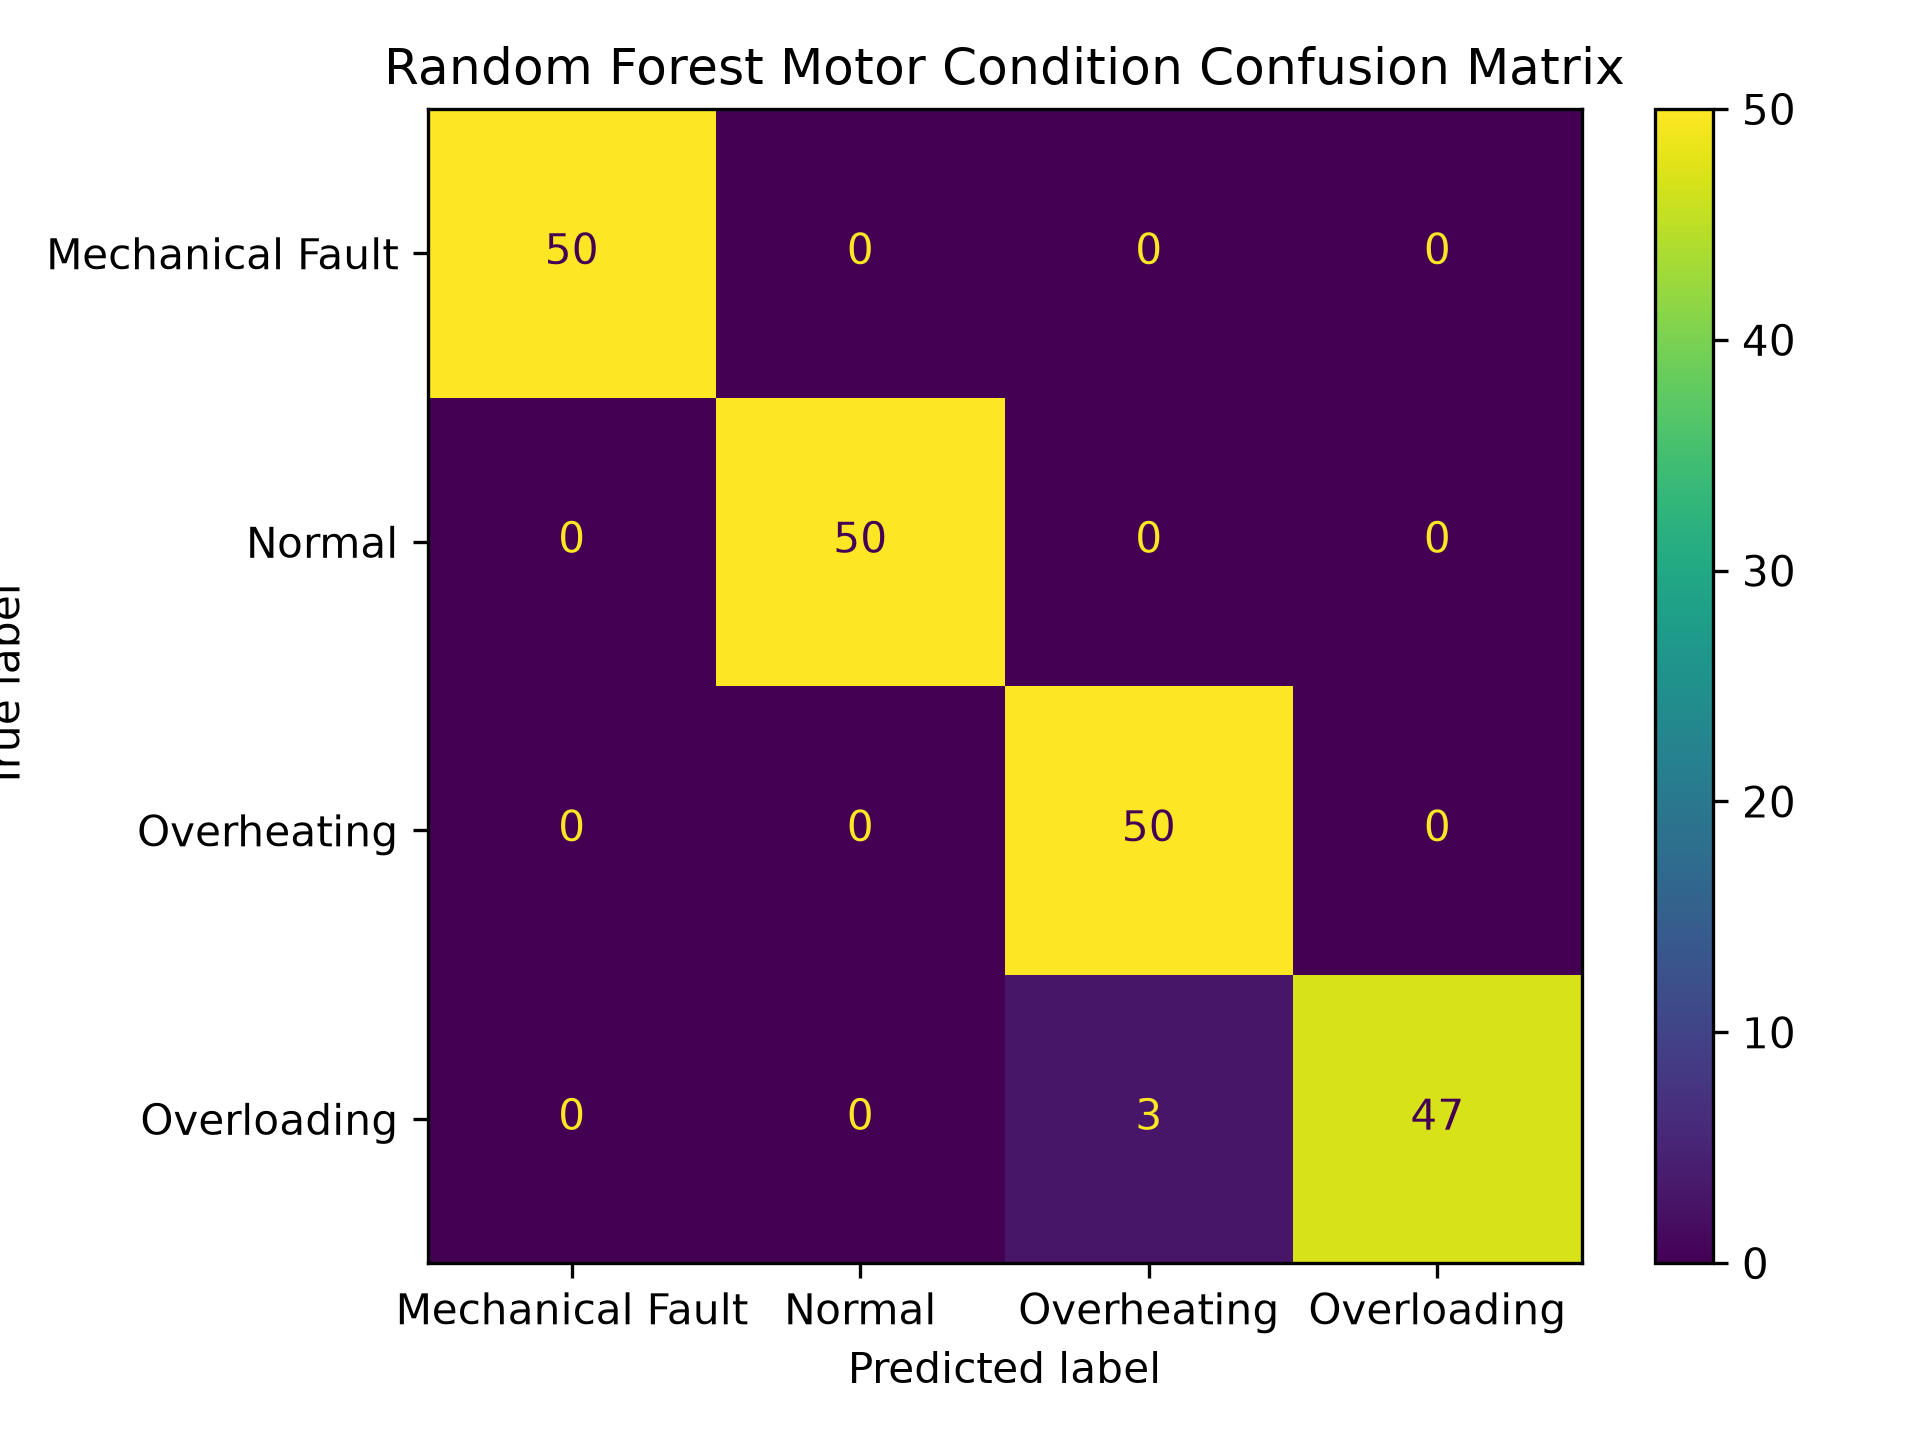

The file beside this chart, header and first rows:
, Mechanical Fault, Normal, Overheating, Overloading
Mechanical Fault, 50, 0, 0, 0
Normal, 0, 50, 0, 0
Overheating, 0, 0, 50, 0
Overloading, 0, 0, 3, 47
